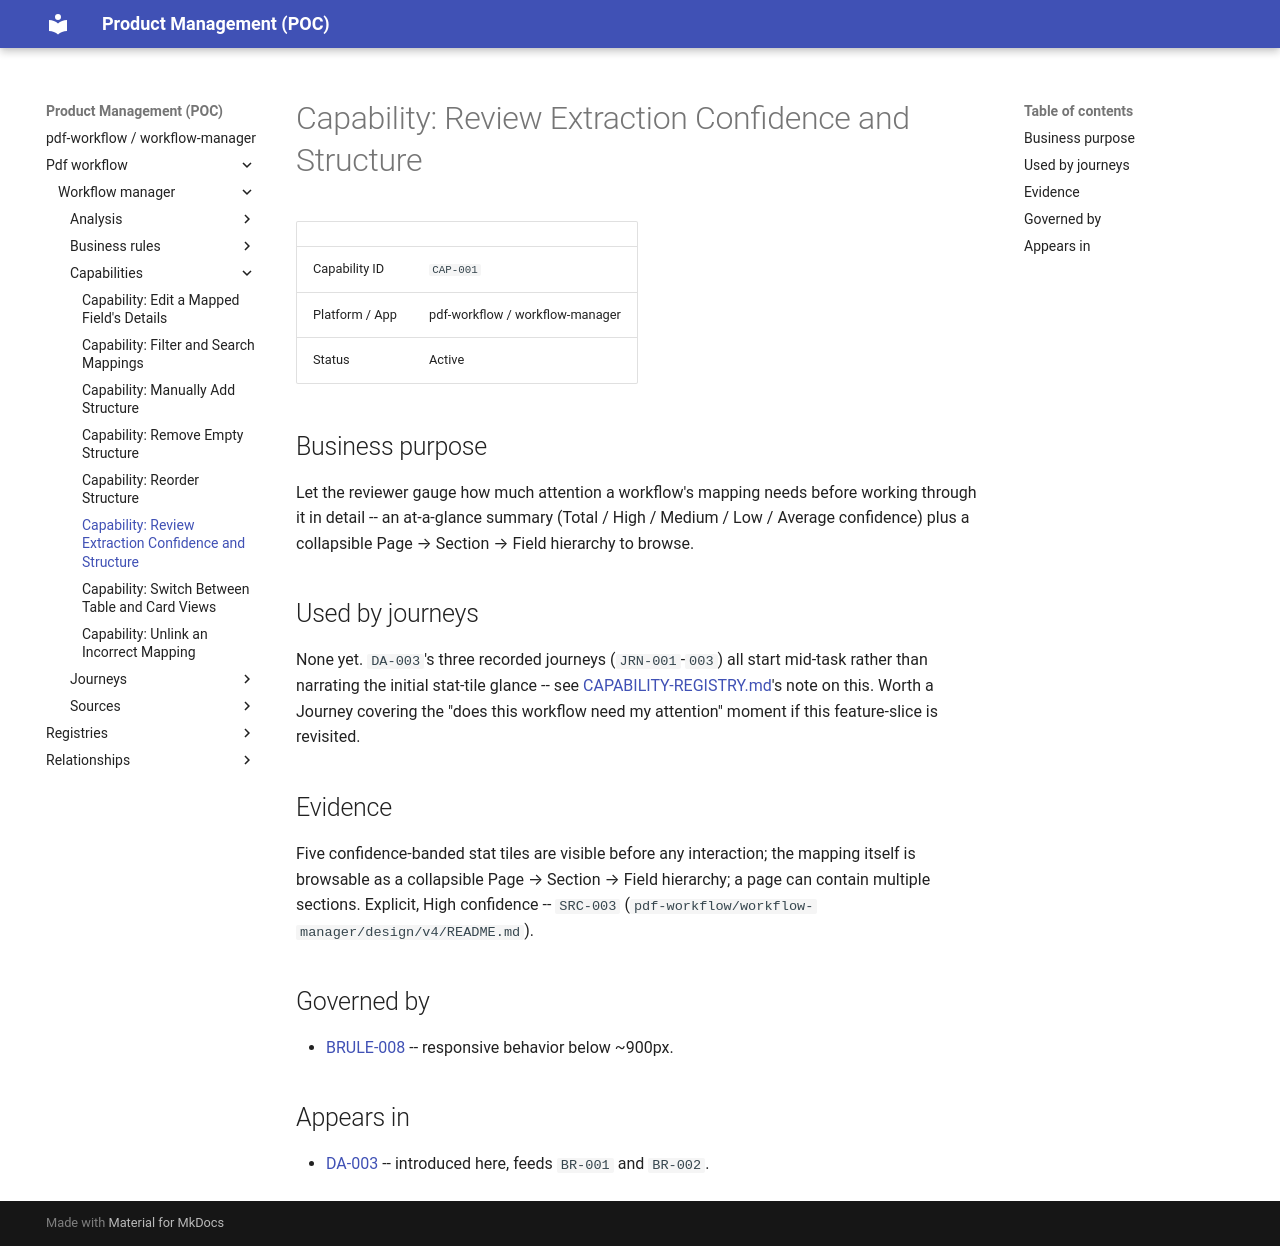

repository: manalimatkar/product-management · page: pdf-workflow/workflow-manager/capabilities/capability-review-extraction-confidence-CAP-001/index.html · generator: mkdocs

# Capability: Review Extraction Confidence and Structure

| | |
| --- | --- |
| Capability ID | `CAP-001` |
| Platform / App | pdf-workflow / workflow-manager |
| Status | Active |

## Business purpose

Let the reviewer gauge how much attention a workflow's mapping needs before working through it in detail -- an at-a-glance summary (Total / High / Medium / Low / Average confidence) plus a collapsible Page → Section → Field hierarchy to browse.

## Used by journeys

None yet. `DA-003`'s three recorded journeys (`JRN-001`-`003`) all start mid-task rather than narrating the initial stat-tile glance -- see [CAPABILITY-REGISTRY.md](../../../registries/CAPABILITY-REGISTRY.md)'s note on this. Worth a Journey covering the "does this workflow need my attention" moment if this feature-slice is revisited.

## Evidence

Five confidence-banded stat tiles are visible before any interaction; the mapping itself is browsable as a collapsible Page → Section → Field hierarchy; a page can contain multiple sections. Explicit, High confidence -- `SRC-003` (`pdf-workflow/workflow-manager/design/v4/README.md`).

## Governed by

- [BRULE-008](../business-rules/business-rule-horizontal-scroll-mobile-BRULE-008.md) -- responsive behavior below ~900px.

## Appears in

- [DA-003](../analysis/mapping-report/design-analysis-mapping-report-DA-003.md) -- introduced here, feeds `BR-001` and `BR-002`.
